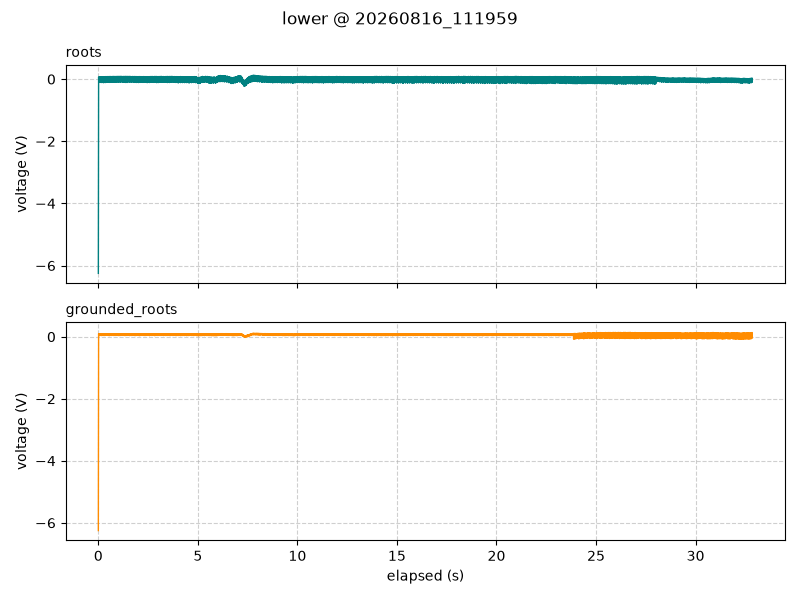

Source data for this figure (header and first rows):
timestamp, elapsed_s, segment, roots_V, grounded_roots_V
2026-08-16 11:19:59.906, 0.001, lower, -6.25, -6.25
2026-08-16 11:19:59.919, 0.015, lower, 0.06, 0.09313
2026-08-16 11:19:59.929, 0.025, lower, -0.1062, 0.03625
2026-08-16 11:19:59.939, 0.035, lower, 0.0725, 0.09125
2026-08-16 11:19:59.949, 0.045, lower, -0.1062, 0.05625
2026-08-16 11:19:59.959, 0.055, lower, 0.0275, 0.06313
2026-08-16 11:19:59.969, 0.065, lower, 0.07, 0.09125
2026-08-16 11:19:59.979, 0.075, lower, -0.08437, 0.03688
2026-08-16 11:19:59.989, 0.085, lower, 0.07437, 0.09813
2026-08-16 11:19:59.999, 0.095, lower, -0.08625, 0.055
2026-08-16 11:20:00.009, 0.105, lower, 0.03875, 0.07188
2026-08-16 11:20:00.019, 0.115, lower, 0.05125, 0.09375
2026-08-16 11:20:00.029, 0.125, lower, -0.1031, 0.04188
2026-08-16 11:20:00.039, 0.135, lower, 0.07437, 0.09563
2026-08-16 11:20:00.049, 0.145, lower, -0.1106, 0.05
2026-08-16 11:20:00.059, 0.155, lower, 0.03437, 0.07188
2026-08-16 11:20:00.069, 0.165, lower, 0.07062, 0.09625
2026-08-16 11:20:00.079, 0.175, lower, -0.08, 0.03625
2026-08-16 11:20:00.089, 0.185, lower, 0.08062, 0.09062
2026-08-16 11:20:00.099, 0.195, lower, -0.09, 0.05062
2026-08-16 11:20:00.109, 0.205, lower, 0.02, 0.075
2026-08-16 11:20:00.119, 0.215, lower, 0.055, 0.09313
2026-08-16 11:20:00.129, 0.225, lower, -0.09937, 0.0475
2026-08-16 11:20:00.139, 0.235, lower, 0.07687, 0.09687
2026-08-16 11:20:00.149, 0.245, lower, -0.1131, 0.065
2026-08-16 11:20:00.159, 0.255, lower, 0.035, 0.08
2026-08-16 11:20:00.169, 0.265, lower, 0.06625, 0.09125
2026-08-16 11:20:00.179, 0.275, lower, -0.1125, 0.03875
2026-08-16 11:20:00.189, 0.285, lower, 0.07938, 0.09437
2026-08-16 11:20:00.199, 0.295, lower, -0.09437, 0.05437
2026-08-16 11:20:00.209, 0.305, lower, 0.02563, 0.07812
2026-08-16 11:20:00.219, 0.315, lower, 0.04625, 0.09313
2026-08-16 11:20:00.229, 0.325, lower, -0.09437, 0.03875
2026-08-16 11:20:00.239, 0.335, lower, 0.0775, 0.09563
2026-08-16 11:20:00.249, 0.345, lower, -0.11, 0.05688
2026-08-16 11:20:00.259, 0.355, lower, 0.03812, 0.06875
2026-08-16 11:20:00.269, 0.365, lower, 0.0675, 0.0925
2026-08-16 11:20:00.279, 0.375, lower, -0.1075, 0.04375
2026-08-16 11:20:00.289, 0.385, lower, 0.08313, 0.09
2026-08-16 11:20:00.299, 0.395, lower, -0.09875, 0.0575
2026-08-16 11:20:00.309, 0.405, lower, 0.02938, 0.07563
2026-08-16 11:20:00.319, 0.415, lower, 0.04688, 0.09313
2026-08-16 11:20:00.329, 0.425, lower, -0.08875, 0.04563
2026-08-16 11:20:00.339, 0.435, lower, 0.08062, 0.09563
2026-08-16 11:20:00.349, 0.445, lower, -0.07, 0.05062
2026-08-16 11:20:00.359, 0.455, lower, 0.04188, 0.07437
2026-08-16 11:20:00.369, 0.465, lower, 0.0675, 0.09813
2026-08-16 11:20:00.379, 0.475, lower, -0.105, 0.04188
2026-08-16 11:20:00.389, 0.485, lower, 0.085, 0.09375
2026-08-16 11:20:00.399, 0.495, lower, -0.09563, 0.06313
2026-08-16 11:20:00.409, 0.505, lower, 0.0325, 0.07625
2026-08-16 11:20:00.419, 0.515, lower, 0.075, 0.09188
2026-08-16 11:20:00.429, 0.525, lower, -0.0825, 0.03875
2026-08-16 11:20:00.439, 0.535, lower, 0.08188, 0.09563
2026-08-16 11:20:00.449, 0.545, lower, -0.07687, 0.06062
2026-08-16 11:20:00.459, 0.555, lower, 0.0475, 0.08062
2026-08-16 11:20:00.469, 0.565, lower, 0.06375, 0.0925
2026-08-16 11:20:00.479, 0.575, lower, -0.1062, 0.03563
2026-08-16 11:20:00.489, 0.585, lower, 0.08687, 0.1
2026-08-16 11:20:00.499, 0.595, lower, -0.09937, 0.0575
... 3,225 more rows
